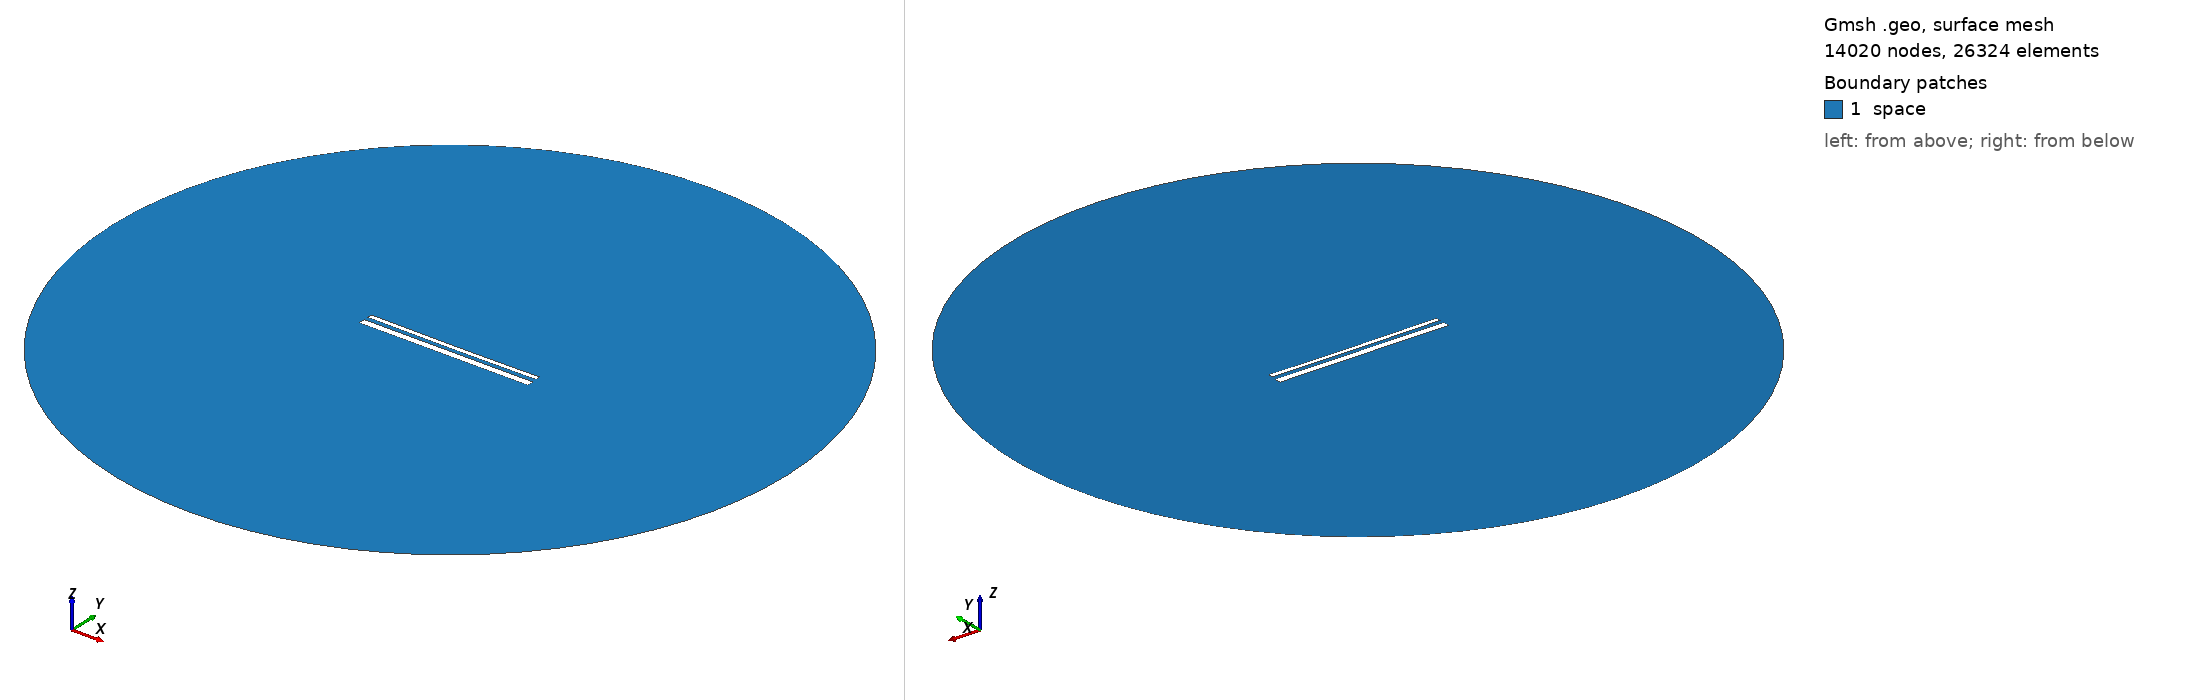

Gmsh geometry script, surface-meshed: 14020 nodes, 26324 surface elements. Boundary patches (legend numbers): 1 space. Left view from above one corner, right view from below the opposite corner. Legend entries are the model's physical surfaces. The drawing asked Gmsh for element sizes between 1% and 20% of the model's largest extent; the script's own settings can give other sizes.

=== 14513.geo (drawn) ===
//---------------------------------------
// Geometry kernel
//---------------------------------------

SetFactory("OpenCASCADE");



//---------------------------------------
// Parameters of the geometry
//---------------------------------------

// Overetch of the upper plate
overetch = 0.5;

// Distance between the plates
distance = 2.25;

// Discretization over the x axis (for the deformation)
nx = 50; 

// Length of the plate
L = 100 - overetch; 

// Number of modes
n = 4; 

// 1st mode coefficient
coeff(1) = -0.075;
beta(1) = 0.596864 * 3.1415926535 / L;

// 2nd mode coefficient
coeff(2) = -0.15;
beta(2) = 1.49418 * 3.1415926535 / L;

// 3rd mode coefficient
coeff(3) = 0.0;
beta(3) = 2.50025 * 3.1415926535 / L;

// 4th mode coefficient
coeff(4) = 0.0;
beta(4) = 3.49999 * 3.1415926535 / L;



//---------------------------------------
// Upper plate (deformed rectangle)
//---------------------------------------

// Coordiantes of the upper plate
xmin = -50;
xmax = 50 - overetch;

// Height of the upper plate
yheight = 4 - 2 * overetch;

// Indexes of the points
UpperID[] = {};
LowerID[] = {};
LeftID[] = {};
RightID[] = {};

// Point index
p = 1;

// Horizontal edges
For i In {1:nx}
    x = xmin + (i-1)*(xmax - xmin)/(nx-1);

    y_bottom = distance / 2 + overetch;
    For j In {1:n}
        C = (Cosh(beta(j)*L) + Cos(beta(j)*L)) / (Sinh(beta(j)*L) + Sin(beta(j)*L));
        y_bottom  = y_bottom + coeff(j) * (Cosh(beta(j)*(x+50)) - Cos(beta(j)*(x+50)) - C * (Sinh(beta(j)*(x+50)) - Sin(beta(j)*(x+50))));
    EndFor

    y_top = y_bottom + yheight;

    Point(p) = {x, y_top, 0, 1.0};
    UpperID[i] = p;
    p = p + 1;

    Point(p) = {x, y_bottom, 0, 1.0};
    LowerID[i] = p;
    p = p + 1;
EndFor

// Create point lists
UpperPts[] = {}; LowerPts[] = {};
For i In {1:nx}
  UpperPts[] += {UpperID[i]};
  LowerPts[] += {LowerID[i]};
EndFor

// Build splines
Spline(1) = {UpperPts[]};
Spline(2) = {LowerPts[]};
Line(3) = {LowerPts[nx-1], UpperPts[nx-1]};
Line(4) = {LowerPts[0], UpperPts[0]};

// Build the plane surface
Curve Loop(1) = {2, 3, -1, -4};
Plane Surface(1) = {1};



//---------------------------------------
// Lower plate (rectangle)
//---------------------------------------

// Vertices
Point(1001) = {-50, -1, 0, 1.0};
Point(1002) = { 50, -1, 0, 1.0};
Point(1003) = { 50,  -5, 0, 1.0};
Point(1004) = {-50,  -5, 0, 1.0};

// Edges
Line(5) = {1001, 1002};
Line(6) = {1002, 1003};
Line(7) = {1003, 1004};
Line(8) = {1004, 1001};

// Plane surface
Line Loop(2) = {5, 6, 7, 8};
Plane Surface(2) = {2}; 



//---------------------------------------
// Outer (fictious) boundary
//---------------------------------------

// Points
Point(1005) = {0, 0, 0};       // Center
Point(1006) = {200, 0, 0};     // Start point
Point(1007) = {0, 200, 0};     // 90 degrees
Point(1008) = {-200, 0, 0};    // 180 degrees
Point(1009) = {0, -200, 0};    // 270 degrees

// Circle arcs (each needs start, center, end)
Circle(9) = {1006, 1005, 1007};
Circle(10) = {1007, 1005, 1008};
Circle(11) = {1008, 1005, 1009};
Circle(12) = {1009, 1005, 1006};

// Plane surface for the entire domain
Curve Loop(3) = {9, 10, 11, 12};
Surface(3) = {3};

// Subtract the plates from the whole domain to obtain the actual domain where we want to solve the equations
BooleanDifference{ Surface{3}; Delete; }{ Surface{1}; Surface{2}; Delete; }




//---------------------------------------
// Transfinite Lines/Curves
//---------------------------------------

// Set the number of points on the boundaries
r = 7;

// Plates
Transfinite Curve {1, 2} = 50*r Using Progression 1;
Transfinite Curve {3, 4} = 2*r Using Progression 1;
Transfinite Line {5, 7} = 50*r Using Progression 1;
Transfinite Line {6, 8} = 2*r Using Progression 1;

// Outer boundary
Transfinite Line {9, 10, 11, 12} = 20 Using Progression 1;



//---------------------------------------
// Physical groups
//---------------------------------------                

// Physical curves (boundaries)
Physical Line("force_segment", 10) = {2};
Physical Line("upper_plate", 11) = {1, 3, 4};
Physical Line("lower_plate", 12) = {5, 6, 7, 8};
Physical Line("boundary", 20) = {9, 10, 11, 12};

// Physical Surfaces
Physical Surface("space", 30) = {3};



//---------------------------------------
// 6. Generate the Mesh
//---------------------------------------

// 2D mesh generation
Mesh 2;
